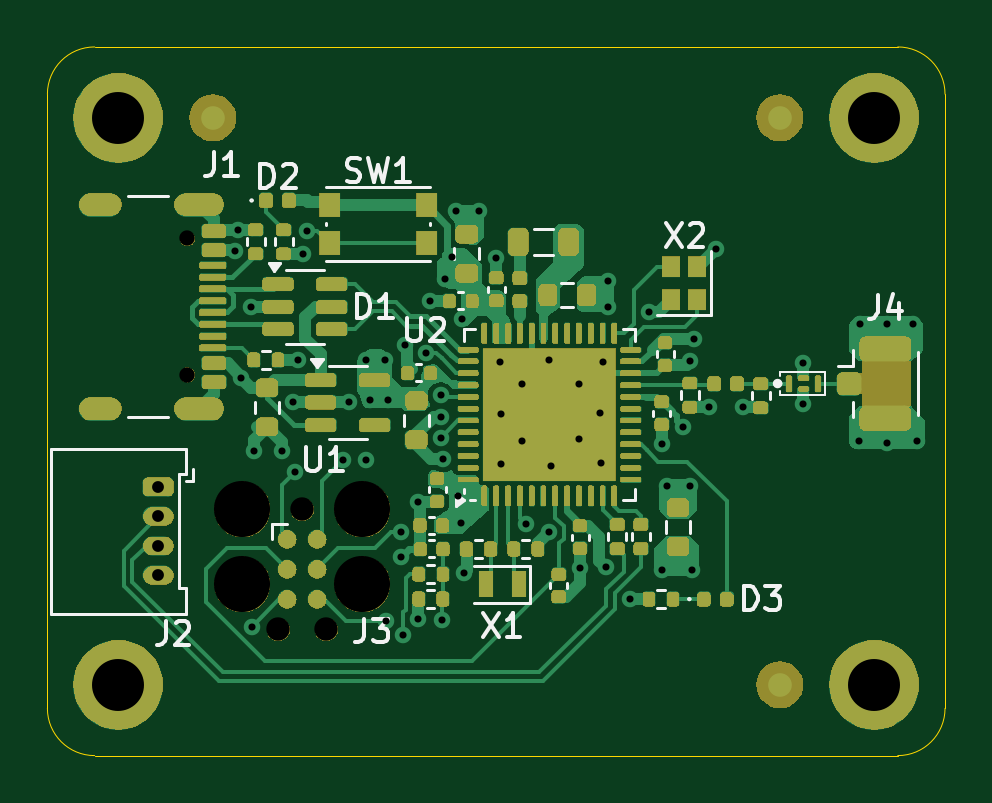
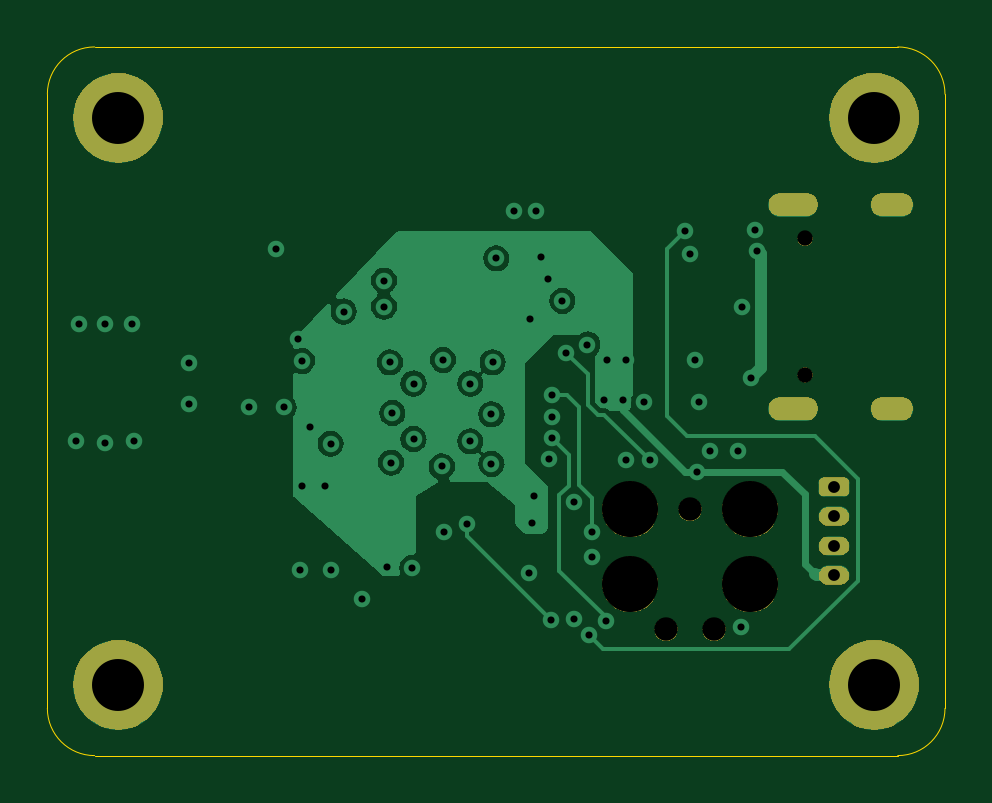
Circuit board: 11 layer files. Board 38.0 x 30.0 mm.
- bottom_copper: Bluephil-B_Cu.gbr (29168 bytes)
- bottom_mask: Bluephil-B_Mask.gbr (30434 bytes)
- outline: Bluephil-Edge_Cuts.gbr (897 bytes)
- top_copper: Bluephil-F_Cu.gbr (45668 bytes)
- top_mask: Bluephil-F_Mask.gbr (119375 bytes)
- paste: Bluephil-F_Paste.gbr (8507 bytes)
- top_silk: Bluephil-F_Silkscreen.gbr (15566 bytes)
- inner_copper: Bluephil-In1_Cu.gbr (51763 bytes)
- inner_copper: Bluephil-In2_Cu.gbr (51763 bytes)
- drill: Bluephil-NPTH.drl (580 bytes)
- drill: Bluephil-PTH.drl (1762 bytes)

=== bottom_copper: Bluephil-B_Cu.gbr (29168 bytes, source omitted) ===
=== bottom_mask: Bluephil-B_Mask.gbr (30434 bytes, source omitted) ===
=== outline: Bluephil-Edge_Cuts.gbr ===
%TF.GenerationSoftware,KiCad,Pcbnew,8.0.1*%
%TF.CreationDate,2024-04-24T20:58:42-04:00*%
%TF.ProjectId,Bluephil,426c7565-7068-4696-9c2e-6b696361645f,rev?*%
%TF.SameCoordinates,PX95ba140PY6dac2c0*%
%TF.FileFunction,Profile,NP*%
%FSLAX46Y46*%
G04 Gerber Fmt 4.6, Leading zero omitted, Abs format (unit mm)*
G04 Created by KiCad (PCBNEW 8.0.1) date 2024-04-24 20:58:42*
%MOMM*%
%LPD*%
G01*
G04 APERTURE LIST*
%TA.AperFunction,Profile*%
%ADD10C,0.050000*%
%TD*%
G04 APERTURE END LIST*
D10*
X2000000Y0D02*
G75*
G02*
X0Y2000000I0J2000000D01*
G01*
X0Y28000000D02*
G75*
G02*
X2000000Y30000000I2000000J0D01*
G01*
X36000000Y30000000D02*
G75*
G02*
X38000000Y28000000I0J-2000000D01*
G01*
X38000000Y2000000D02*
G75*
G02*
X36000000Y0I-2000000J0D01*
G01*
X38000000Y28000000D02*
X38000000Y2000000D01*
X2000000Y0D02*
X36000000Y0D01*
X2000000Y30000000D02*
X36000000Y30000000D01*
X0Y28000000D02*
X0Y2000000D01*
M02*

=== top_copper: Bluephil-F_Cu.gbr (45668 bytes, source omitted) ===
=== top_mask: Bluephil-F_Mask.gbr (119375 bytes, source omitted) ===
=== paste: Bluephil-F_Paste.gbr (8507 bytes, source omitted) ===
=== top_silk: Bluephil-F_Silkscreen.gbr (15566 bytes, source omitted) ===
=== inner_copper: Bluephil-In1_Cu.gbr (51763 bytes, source omitted) ===
=== inner_copper: Bluephil-In2_Cu.gbr (51763 bytes, source omitted) ===
=== drill: Bluephil-NPTH.drl ===
M48
; DRILL file {KiCad 8.0.1} date 2024-04-24T20:52:52-0400
; FORMAT={-:-/ absolute / metric / decimal}
; #@! TF.CreationDate,2024-04-24T20:52:52-04:00
; #@! TF.GenerationSoftware,Kicad,Pcbnew,8.0.1
; #@! TF.FileFunction,NonPlated,1,4,NPTH
FMAT,2
METRIC
; #@! TA.AperFunction,NonPlated,NPTH,ComponentDrill
T1C0.650
; #@! TA.AperFunction,NonPlated,NPTH,ComponentDrill
T2C0.991
; #@! TA.AperFunction,NonPlated,NPTH,ComponentDrill
T3C2.375
%
G90
G05
T1
X5.925Y21.898
X5.925Y16.118
T2
X9.774Y5.345
X10.79Y10.425
X11.806Y5.345
T3
X8.25Y10.425
X8.25Y7.25
X13.33Y10.425
X13.33Y7.25
M30

=== drill: Bluephil-PTH.drl ===
M48
; DRILL file {KiCad 8.0.1} date 2024-04-24T20:52:52-0400
; FORMAT={-:-/ absolute / metric / decimal}
; #@! TF.CreationDate,2024-04-24T20:52:52-04:00
; #@! TF.GenerationSoftware,Kicad,Pcbnew,8.0.1
; #@! TF.FileFunction,Plated,1,4,PTH
FMAT,2
METRIC
; #@! TA.AperFunction,Plated,PTH,ViaDrill
T1C0.300
; #@! TA.AperFunction,Plated,PTH,ComponentDrill
T2C0.500
; #@! TA.AperFunction,Plated,PTH,ComponentDrill
T3C0.600
; #@! TA.AperFunction,Plated,PTH,ComponentDrill
T4C2.200
%
G90
G05
T1
X7.941Y21.357
X8.05Y22.25
X8.2Y16.0
X8.6Y18.975
X8.65Y5.45
X8.75Y12.9
X9.95Y12.9
X10.4Y14.95
X10.5Y12.0
X10.6Y16.75
X10.8Y21.25
X11.0Y22.225
X12.5Y12.5
X12.75Y14.95
X13.5Y16.75
X13.5Y12.5
X13.644Y15.052
X14.3Y16.75
X14.35Y5.718
X14.425Y15.05
X14.949Y9.466
X14.95Y8.4
X15.06Y5.09
X15.14Y17.4
X15.7Y10.75
X15.7Y5.8
X16.025Y17.059
X16.2Y19.25
X16.647Y14.351
X16.65Y13.449
X16.65Y15.251
X16.7Y5.75
X16.753Y12.555
X16.82Y20.18
X17.12Y21.11
X17.3Y23.05
X17.4Y11.0
X17.5Y9.85
X17.55Y18.5
X17.62Y7.72
X18.25Y23.05
X19.0Y21.05
X19.15Y16.65
X19.2Y14.45
X19.2Y12.35
X20.1Y15.75
X20.1Y13.3
X20.25Y9.8
X21.215Y9.45
X21.25Y16.75
X21.3Y12.25
X22.5Y15.75
X22.5Y13.4
X22.55Y7.95
X23.4Y14.5
X23.45Y12.4
X23.5Y16.65
X23.63Y7.97
X23.75Y20.1
X23.75Y19.0
X24.665Y6.625
X25.45Y18.8
X26.0Y13.2
X26.0Y7.875
X26.25Y11.425
X26.9Y13.9
X27.2Y11.425
X27.22Y16.71
X27.3Y7.875
X27.387Y17.647
X28.0Y14.75
X28.3Y21.45
X29.45Y14.75
X32.0Y16.6
X32.0Y14.9
X34.35Y13.3
X34.4Y18.25
X35.55Y18.25
X35.55Y13.25
X36.65Y18.25
X36.8Y13.3
T2
X4.7Y11.375
X4.7Y10.125
X4.7Y8.875
X4.7Y7.625
T4
X3.0Y27.0
X3.0Y3.0
X35.0Y27.0
X35.0Y3.0
T3
G00X2.645Y23.328
M15
G01X1.845Y23.328
M16
G05
G00X2.645Y14.688
M15
G01X1.845Y14.688
M16
G05
G00X6.975Y23.328
M15
G01X5.875Y23.328
M16
G05
G00X6.975Y14.688
M15
G01X5.875Y14.688
M16
G05
M30

